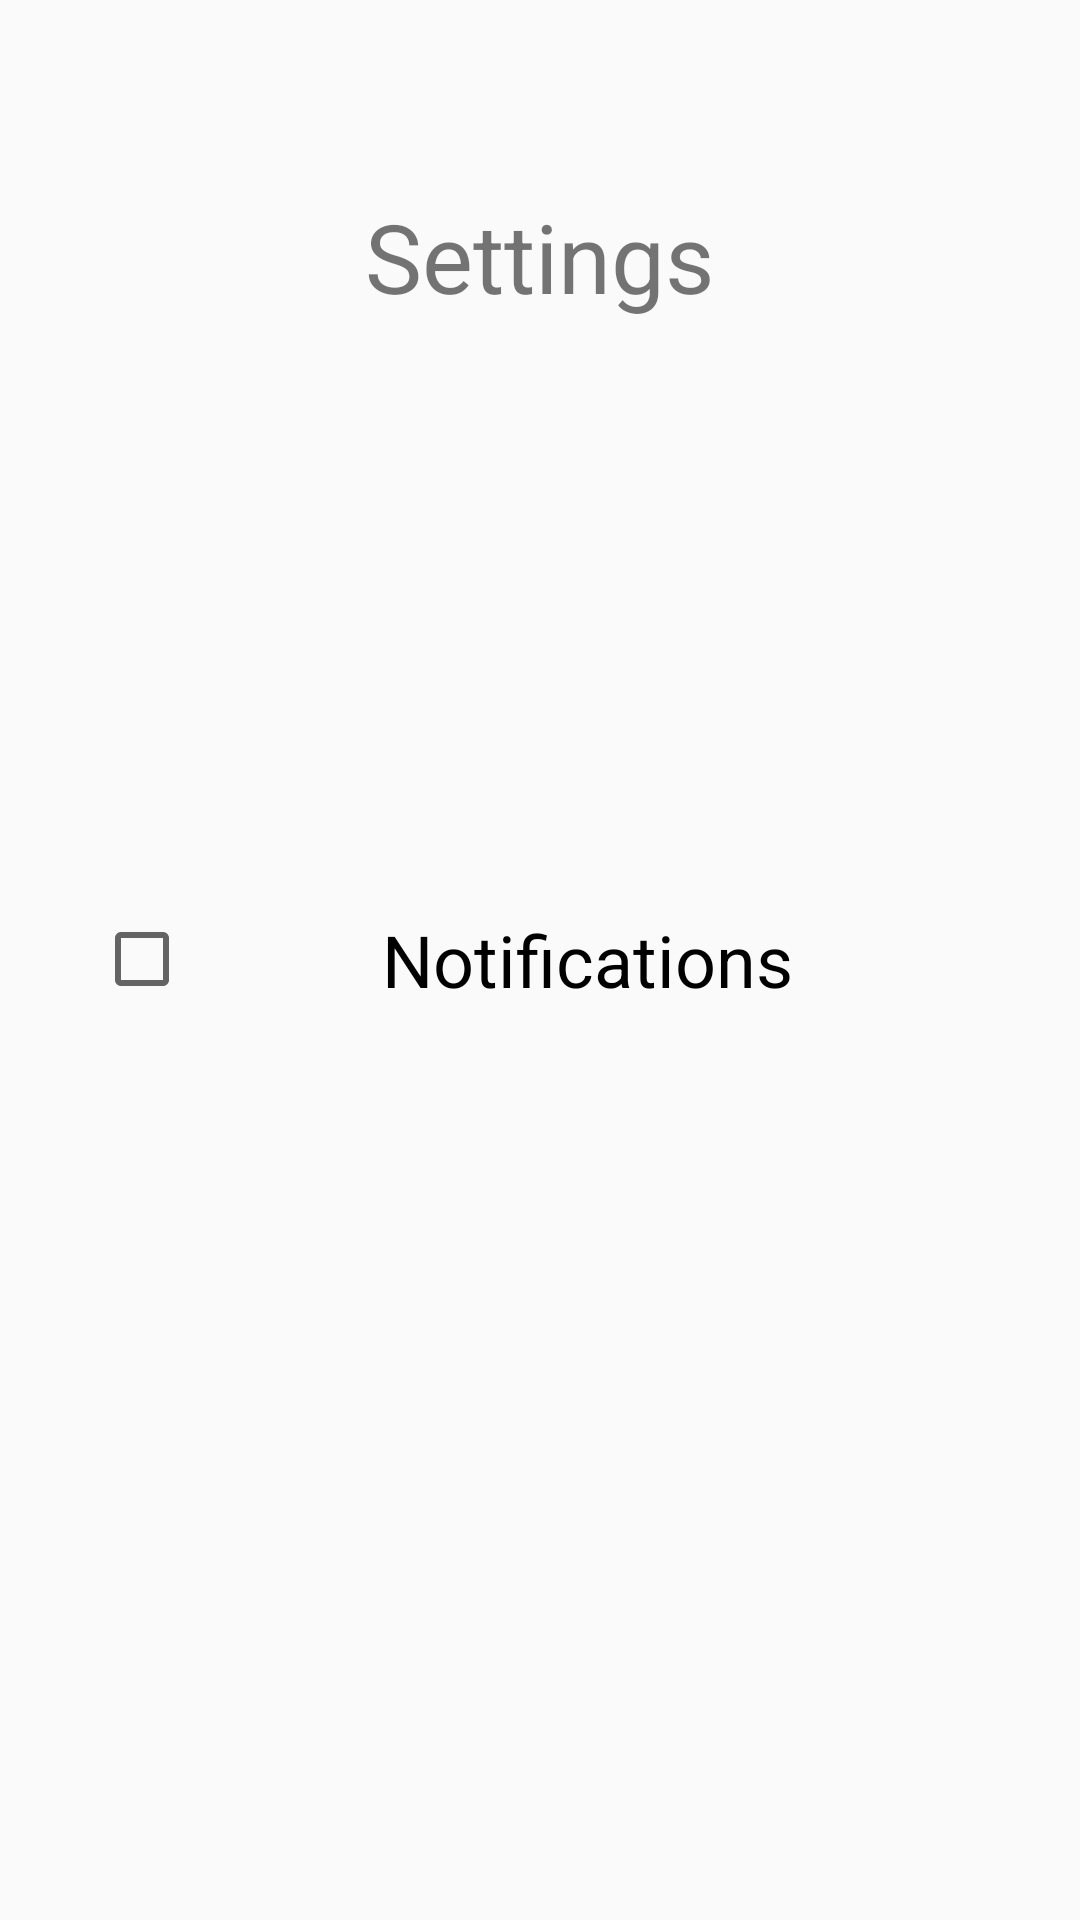

The Android layout XML behind this screen, and the referenced resources:
<!-- AndroidManifest.xml: application theme Theme.41Project -->
<!-- res/layout/fragment_settings.xml -->
<?xml version="1.0" encoding="utf-8"?>
<FrameLayout xmlns:android="http://schemas.android.com/apk/res/android"
    xmlns:tools="http://schemas.android.com/tools"
    android:layout_width="match_parent"
    android:layout_height="match_parent"
    android:orientation="vertical"
    android:gravity="center"
    tools:context=".presentation.SettingsFragment">

    <TextView
        android:id="@+id/textView"
        android:layout_width="wrap_content"
        android:layout_gravity="center_horizontal"
        android:layout_height="wrap_content"
        android:padding="64dp"
        android:text="@string/settings"
        android:textSize="32sp" />

    <CheckBox
        android:id="@+id/checkBox"
        android:layout_gravity="center"
        android:padding="64dp"
        android:layout_width="wrap_content"
        android:layout_height="wrap_content"
        android:text="@string/notifications"
        android:textSize="24sp" />

</FrameLayout>
<!-- resources referenced by this layout -->
<resources>
  <string name="notifications">Notifications</string>
  <string name="settings">Settings</string>
  <style name="Theme.41Project" parent="Theme.MaterialComponents.DayNight.NoActionBar.Bridge">
          
          <item name="colorPrimary">@color/primary</item>
          <item name="colorPrimaryVariant">@color/primary</item>
          <item name="colorOnPrimary">@color/white</item>
          
          <item name="colorSecondary">@color/teal_200</item>
          <item name="colorSecondaryVariant">@color/teal_700</item>
          <item name="colorOnSecondary">@color/black</item>
          
          <item name="android:statusBarColor">?attr/colorPrimaryVariant</item>
          
      </style>
  <color name="primary">#DA1E1E</color>
  <color name="white">#FFFFFFFF</color>
  <color name="teal_200">#FF03DAC5</color>
  <color name="teal_700">#FF018786</color>
  <color name="black">#FF000000</color>
</resources>
